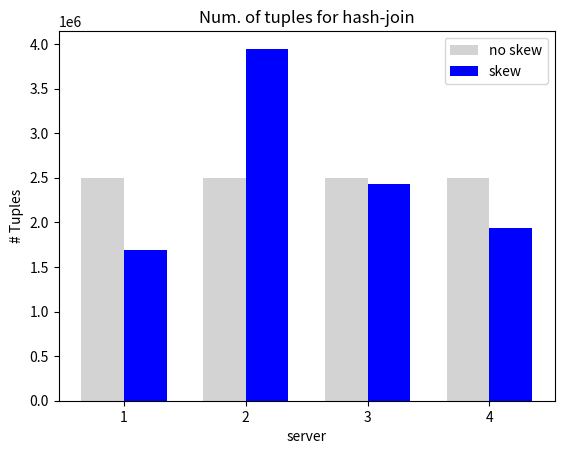

Write Python code to recreate this figure.
import matplotlib.pyplot as plt
import numpy as np

# Assuming the provided data
data = np.array([
    [2499619, 1685098],
    [2500751, 3947112],
    [2497478, 2427998],
    [2502152, 1939792]
])

# Creating the bar plot
servers = ['1', '2', '3', '4']
no_skew = data[:, 0]
skew = data[:, 1]

x = np.arange(len(servers))  # the label locations
width = 0.35  # the width of the bars

fig, ax = plt.subplots()
rects1 = ax.bar(x - width/2, no_skew, width, label='no skew', color='lightgrey')
rects2 = ax.bar(x + width/2, skew, width, label='skew', color='blue')

# Add some text for labels, title and custom x-axis tick labels, etc.
ax.set_ylabel('# Tuples')
ax.set_xlabel('server')
ax.set_xticks(x)
ax.set_xticklabels(servers)
ax.legend()
plt.title('Num. of tuples for hash-join')

# Saving the plot with high DPI for quality
plt.savefig('skew_vs_no_skew.jpeg', format='jpeg', dpi=300)
plt.show()